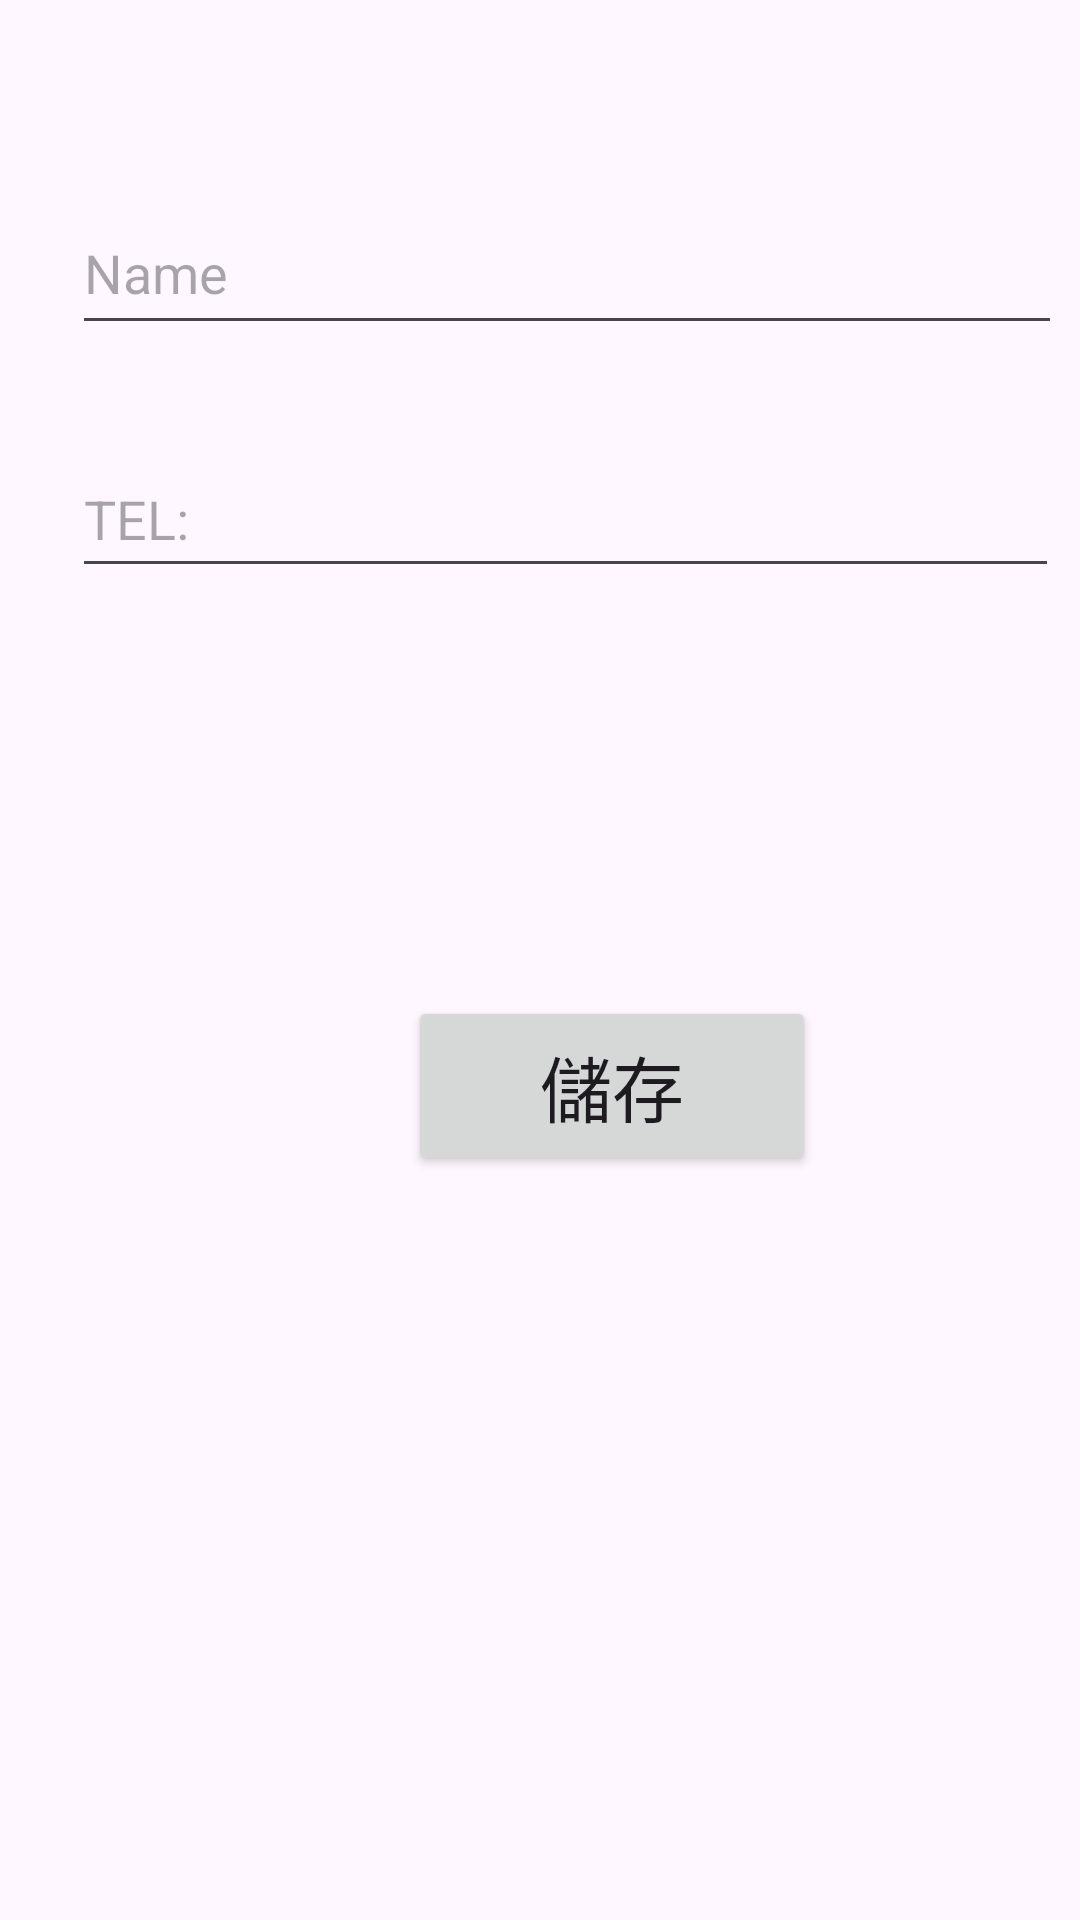

Produce the Android XML layout that renders to this screen, including the resource entries it uses.
<!-- AndroidManifest.xml: application theme Theme.MyBottonNav -->
<!-- res/layout/fragment_second.xml -->
<?xml version="1.0" encoding="utf-8"?>
<androidx.constraintlayout.widget.ConstraintLayout xmlns:android="http://schemas.android.com/apk/res/android"
    xmlns:app="http://schemas.android.com/apk/res-auto"
    xmlns:tools="http://schemas.android.com/tools"
    android:id="@+id/frameLayout2"
    android:layout_width="match_parent"
    android:layout_height="match_parent"
    tools:context=".SecondFragment">

    <EditText
        android:id="@+id/edtName"
        android:layout_width="330dp"
        android:layout_height="51dp"
        android:layout_marginStart="24dp"
        android:layout_marginTop="64dp"
        android:ems="10"
        android:hint="Name"
        android:inputType="text"
        app:layout_constraintStart_toStartOf="parent"
        app:layout_constraintTop_toTopOf="parent" />

    <EditText
        android:id="@+id/edtPhone"
        android:layout_width="329dp"
        android:layout_height="49dp"
        android:layout_marginTop="32dp"
        android:ems="10"
        android:hint="TEL:"
        android:inputType="text"
        app:layout_constraintStart_toStartOf="@+id/edtName"
        app:layout_constraintTop_toBottomOf="@+id/edtName" />

    <Button
        android:id="@+id/btnSave"
        android:layout_width="136dp"
        android:layout_height="60dp"
        android:layout_marginStart="136dp"
        android:layout_marginTop="136dp"
        android:text="儲存"
        android:textSize="24sp"
        app:layout_constraintStart_toStartOf="parent"
        app:layout_constraintTop_toBottomOf="@+id/edtPhone" />
</androidx.constraintlayout.widget.ConstraintLayout>
<!-- resources referenced by this layout -->
<resources>
  <style name="Theme.MyBottonNav" parent="Base.Theme.MyBottonNav" />
  <style name="Base.Theme.MyBottonNav" parent="Theme.Material3.DayNight.NoActionBar">
          
          
      </style>
</resources>
